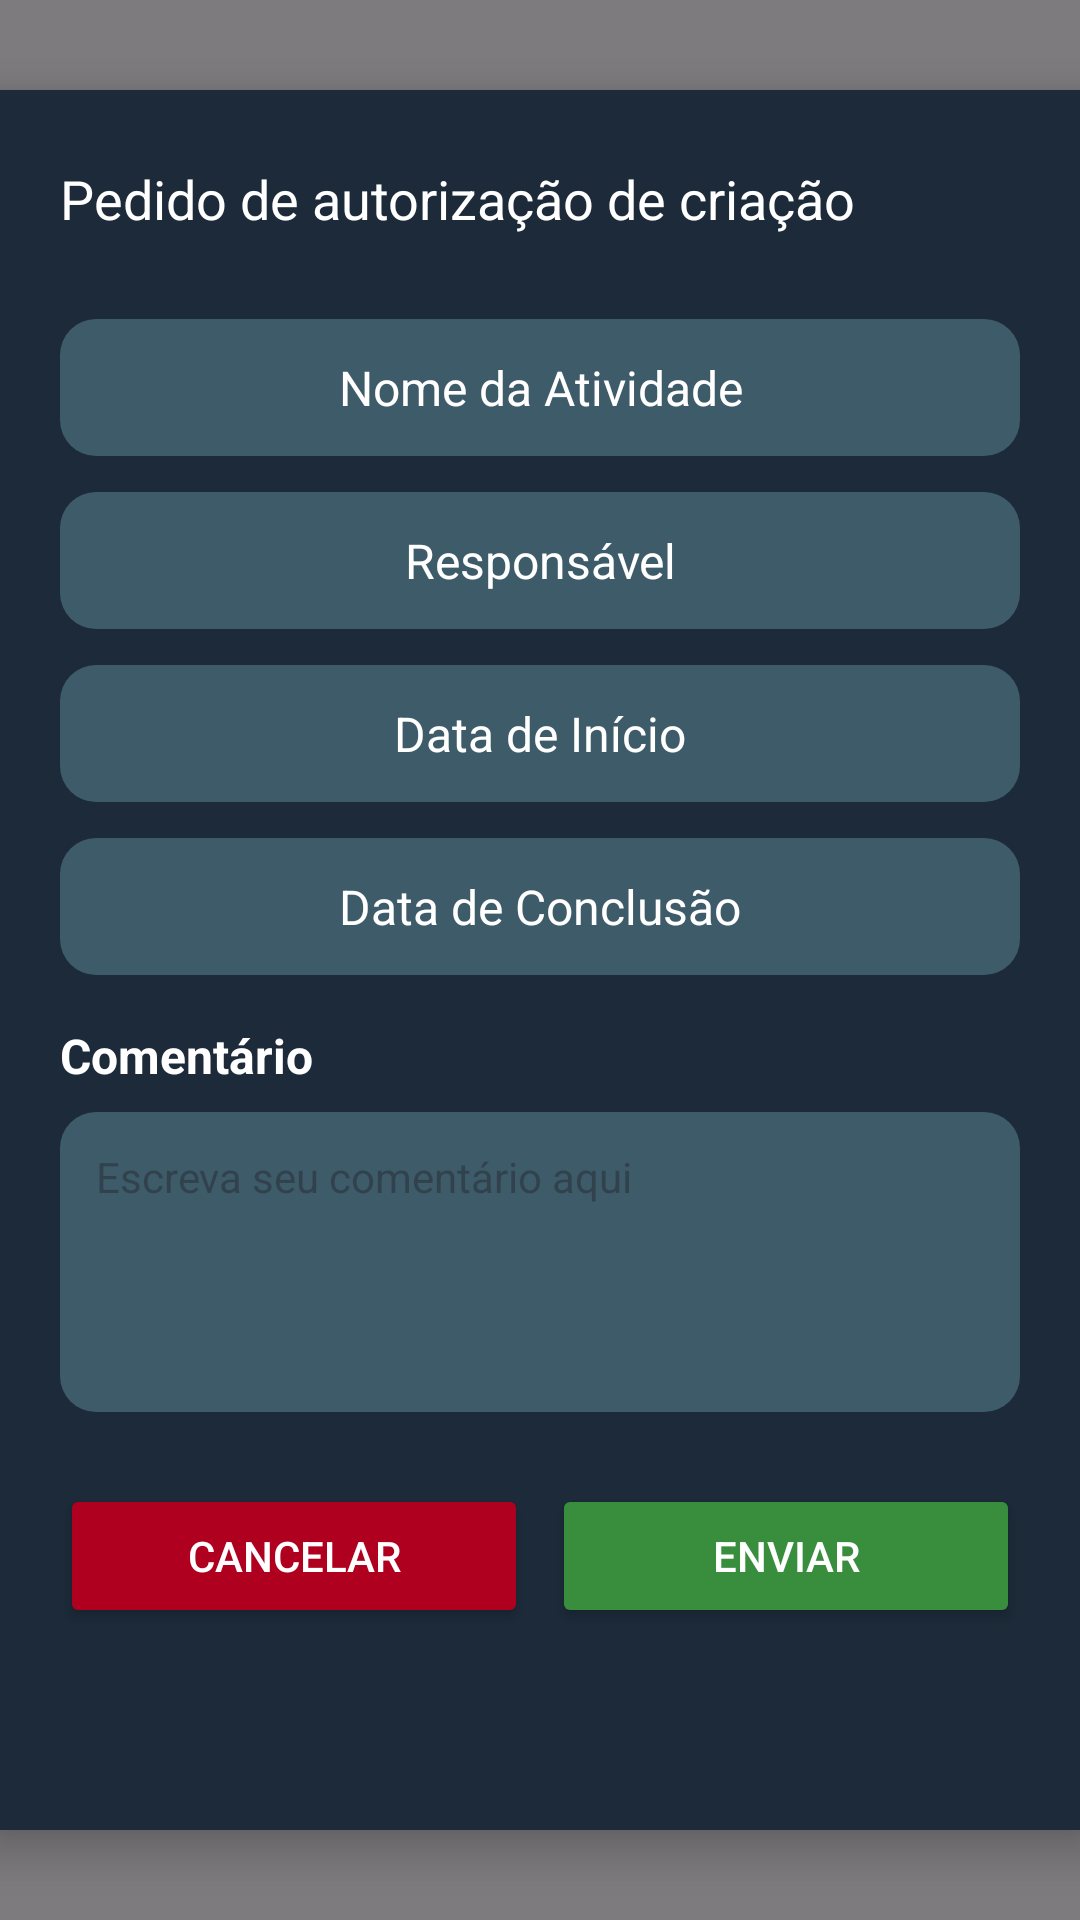

Here is an Android app screen rendered from its layout file. Give the layout XML and the strings, colors and styles it references.
<!-- AndroidManifest.xml: application theme Theme.TelaLogin -->
<!-- res/layout/pedido_autorizacao_criacao.xml -->
<?xml version="1.0" encoding="utf-8"?>
<FrameLayout xmlns:android="http://schemas.android.com/apk/res/android"
    android:layout_width="match_parent"
    android:layout_height="match_parent"
    android:background="#80000000"
    android:gravity="center">

    <LinearLayout
        android:layout_width="368dp"
        android:layout_height="580dp"
        android:layout_gravity="center"
        android:background="#1C2A39"
        android:elevation="8dp"
        android:minWidth="300dp"
        android:orientation="vertical"
        android:padding="24dp">

        <TextView
            android:id="@+id/textViewDialog"
            android:layout_width="match_parent"
            android:layout_height="wrap_content"
            android:layout_marginBottom="16dp"
            android:text="Pedido de autorização de criação"
            android:textColor="@android:color/white"
            android:textSize="18sp" />

        <TextView
            android:id="@+id/tvNomeAtividade"
            style="@style/CustomButtonTextView"
            android:text="Nome da Atividade" />


        <TextView
            android:id="@+id/tvResponsavel"
            style="@style/CustomButtonTextView"
            android:text="Responsável" />

        <TextView
            android:id="@+id/tvDataInicio"
            style="@style/CustomButtonTextView"
            android:text="Data de Início" />

        <TextView
            android:id="@+id/tvDataConclusao"
            style="@style/CustomButtonTextView"
            android:text="Data de Conclusão" />

        <TextView
            android:layout_width="match_parent"
            android:layout_height="wrap_content"
            android:layout_marginTop="16dp"
            android:text="Comentário"
            android:textColor="@android:color/white"
            android:textSize="16sp"
            android:textStyle="bold" />

        
        <EditText
            android:id="@+id/etComentario"
            android:layout_width="match_parent"
            android:layout_height="100dp"
            android:layout_marginTop="8dp"
            android:background="@drawable/edit_button_background"
            android:gravity="top|start"
            android:padding="12dp"
            android:textColor="#FFFFFF"
            android:textSize="14sp"
            android:hint="Escreva seu comentário aqui" />

        <LinearLayout
            android:layout_width="match_parent"
            android:layout_height="wrap_content"
            android:layout_marginTop="24dp"
            android:orientation="horizontal">

            <Button
                android:id="@+id/btnCancelar"
                android:layout_width="0dp"
                android:layout_height="wrap_content"
                android:layout_weight="1"
                android:layout_marginEnd="8dp"
                android:backgroundTint="#B00020"
                android:text="Cancelar"
                android:textColor="#FFFFFF" />

            <Button
                android:id="@+id/btnEnviar"
                android:layout_width="0dp"
                android:layout_height="wrap_content"
                android:layout_weight="1"
                android:backgroundTint="#388E3C"
                android:text="Enviar"
                android:textColor="#FFFFFF" />
        </LinearLayout>




    </LinearLayout>
</FrameLayout>
<!-- resources referenced by this layout -->
<resources>
  <!-- drawable edit_button_background (drawable) -->
  <?xml version="1.0" encoding="utf-8"?>
  <shape xmlns:android="http://schemas.android.com/apk/res/android">
      <solid android:color="#3E5B6A"/>
      <corners android:radius="12dp"/>
  </shape>
  <style name="CustomButtonTextView">
          <item name="android:layout_width">match_parent</item>
          <item name="android:layout_height">wrap_content</item>
          <item name="android:layout_marginTop">12dp</item>
          <item name="android:background">@drawable/edit_button_background</item>
          <item name="android:gravity">center</item>
          <item name="android:padding">12dp</item>
          <item name="android:textColor">#FFFFFF</item>
          <item name="android:textSize">16sp</item>
      </style>
  <style name="Theme.TelaLogin" parent="Base.Theme.TelaLogin" />
  <style name="Base.Theme.TelaLogin" parent="Theme.Material3.DayNight.NoActionBar">
          
          <item name="colorControlActivated">#004A8D</item>
          
      </style>
</resources>
